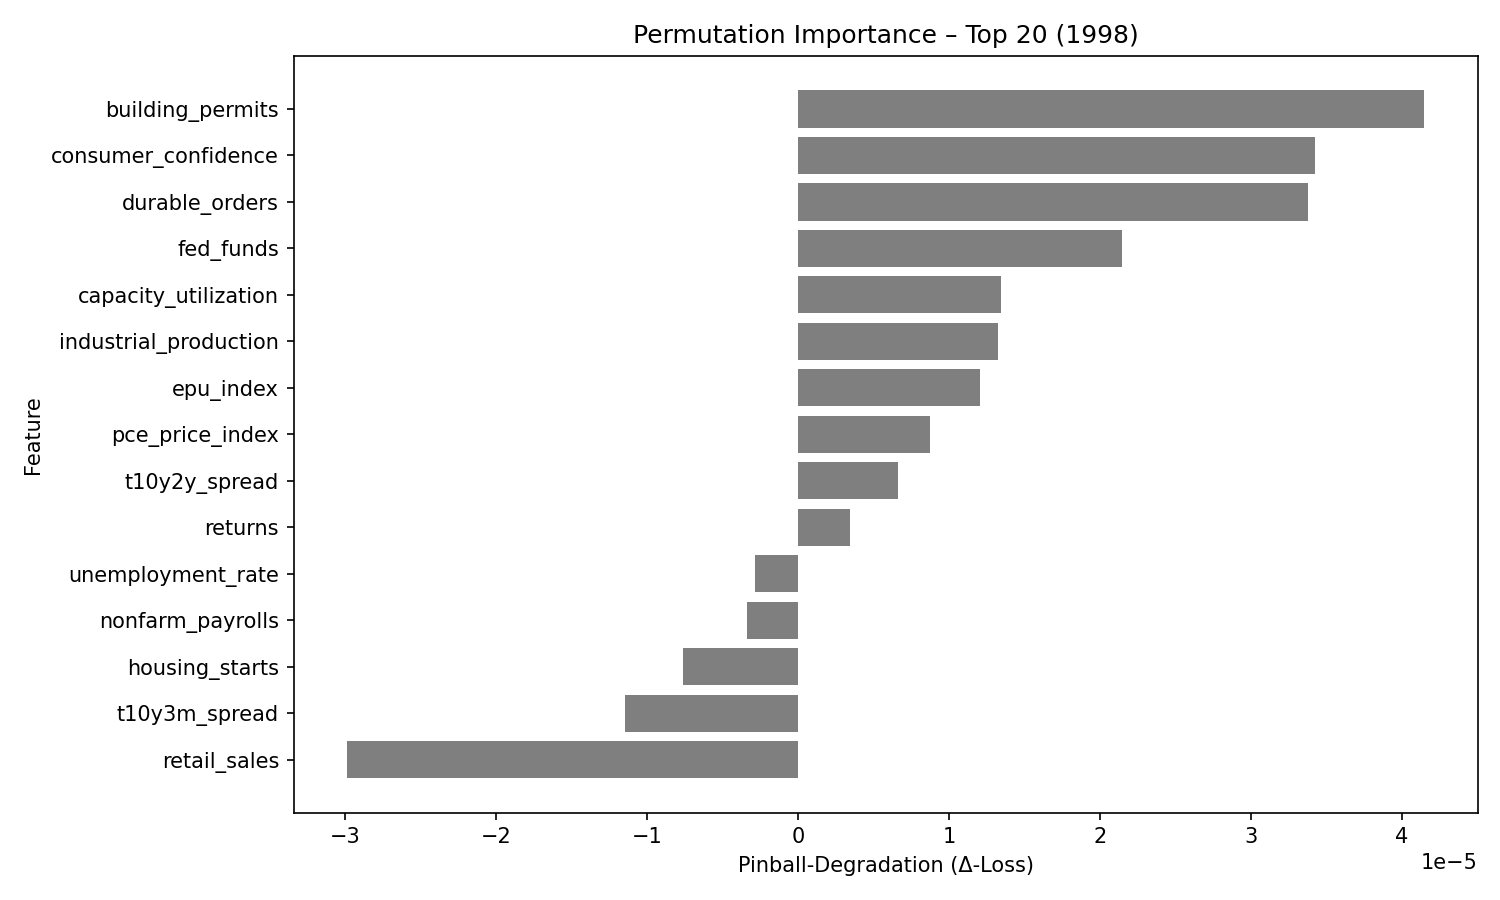

Data behind this chart, as committed beside it:
feature, pinball_degradation
building_permits, 4.145596e-05
consumer_confidence, 3.425218e-05
durable_orders, 3.3775344e-05
fed_funds, 2.1450222e-05
capacity_utilization, 1.3475306e-05
industrial_production, 1.3218261e-05
epu_index, 1.2032688e-05
pce_price_index, 8.733943e-06
t10y2y_spread, 6.631948e-06
returns, 3.4281984e-06
unemployment_rate, -2.861023e-06
nonfarm_payrolls, -3.3583492e-06
housing_starts, -7.6172873e-06
t10y3m_spread, -1.1481345e-05
retail_sales, -2.985727e-05
